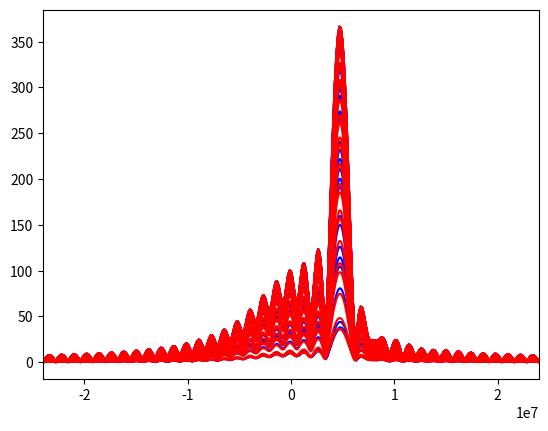
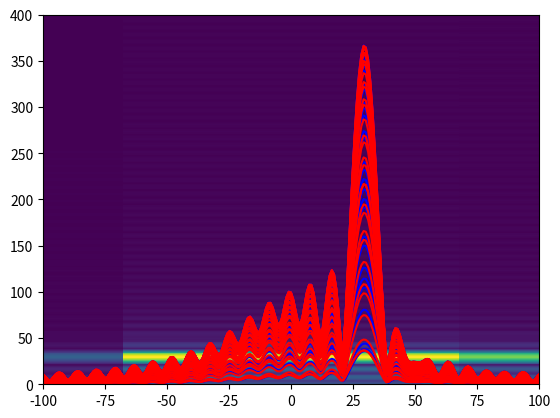

Here is the Python script that generated these plots, in order: (Note: this script raises an exception after producing the figures.)
import numpy as np
from scipy import constants 
import matplotlib.pyplot as plt
import os

def fftconvolve(ax,ay,axis=-1):
    nex=ax.shape[axis]+ay.shape[axis]-1
    return np.fft.ifft(np.fft.fft(ax,n=nex,axis=axis)*np.fft.fft(ay,n=nex,axis=axis),axis=axis)

# def DBF(gaz,gele,wl,a0,element_pos,we):
#     k=np.pi*2/wl
#     # thetaxy = np.arctan2(np.tan(thetay),np.tan(thetax))
#     # phixy = np.arctan(np.sqrt(np.tan(thetay)**2+np.tan(thetax)**2))
#     ar = np.array([np.sin(gele)*np.sin(gaz), np.sin(gele)*np.cos(gaz), np.cos(gele)])
#     ar = ar-a0
#     # print(ar)
#     Exy=np.zeros((*we.shape[:2],*ar.shape[1:]))
#     for ie in range(element_pos.shape[0]):
#         de = element_pos[ie,:]
#         element_phase = np.sum(ar*de[:,np.newaxis,np.newaxis],axis=0)
#         # print(element_phase*180/np.pi)|
#         xe = we[:,:,ie]
#         Exy = Exy + xe[:,:,np.newaxis,np.newaxis]*np.exp(1j*k*element_phase)[np.newaxis,np.newaxis,:,:]
#     return Exy

def DBF(gaz,gele,wl,a0,element_pos,we):
    k=np.pi*2/wl
    # thetaxy = np.arctan2(np.tan(thetay),np.tan(thetax))
    # phixy = np.arctan(np.sqrt(np.tan(thetay)**2+np.tan(thetax)**2))
    ar = np.array([np.sin(gele)*np.sin(gaz), np.sin(gele)*np.cos(gaz), np.cos(gele)])
    ar = ar-a0
    # print(ar)
    Exy=np.zeros((*we.shape[:2],*ar.shape[1:]))
    for ie in range(element_pos.shape[1]):
        de = element_pos[:,ie,:]
        element_phase = np.sum(ar[np.newaxis,:,:,:]*de[:,:,np.newaxis,np.newaxis],axis=1)
        # print(element_phase*180/np.pi)|
        xe = we[:,:,ie]
        Exy = Exy + xe[:,:,np.newaxis,np.newaxis]*np.exp(1j*k*element_phase)[:,np.newaxis,:,:]
    return Exy

def element_rotate(element_pos,orientation):
    # this rotation is clockwise not math degree
    out_pos = np.zeros((orientation.size,*element_pos.shape))
    for ik, displace in enumerate(orientation):
        deltadeg = displace*np.pi/180
        Mr = np.array([[np.cos(deltadeg),np.sin(deltadeg),0],[-np.sin(deltadeg),np.cos(deltadeg),0],[0,0,1]])
        out_pos[ik,:,:] = np.transpose(np.matmul(Mr,np.transpose(element_pos)))
    return out_pos

TS = 290        # noise temperature K
npulse = 64    # number of pulses in sequence
nfft = 1024      # zero padding in fft
Pt = 100        # peak power    W
G = 100         # Gain
F0 = 10.35e9       # carrier frequency Hz
wavelength = constants.c/F0     # radar wavelength  m
B=20e6
ts = 2e-8/3       # sample rate   s
PRF = 600e3     # PRF   Hz
PRT=1/PRF
Tx = 1/PRF      # pulse width
Va=constants.c*PRF/4/F0
Lx=Tx/ts
chirp = B/Tx
Ra=constants.c/PRF/2    # maximum unambiguous range
# print(Ra)

de = wavelength/2
xx,yy = np.meshgrid(np.arange(-3.5,3.6,1),np.arange(-1.5,1.6,1))
element_loc0 = np.array([xx.flatten(),yy.flatten(),np.zeros(xx.size)]).transpose()*de

theta0 = 0 * np.pi/180  # azimuth y->x
phi0 = 0 * np.pi/180    #zenith
a0 = np.array([np.sin(phi0)*np.sin(theta0), np.sin(phi0)*np.cos(theta0), np.cos(phi0)])[:,np.newaxis,np.newaxis]

txp = np.arange(0,Tx,ts)    # discrete time of pulse
# create pulse window
# tmpwd = np.hanning(txp.size//10)
wd = np.ones(txp.size)
# wd[:tmpwd.size//2] = tmpwd[:tmpwd.size//2]
# wd[-tmpwd.size//2:] = tmpwd[-tmpwd.size//2:]
tx = np.zeros(txp.shape,dtype=np.complex128)
tx[:tx.size//2] = Pt*wd[:tx.size//2]*np.exp((-np.pi*B*txp[:tx.size//2]+2*np.pi*chirp*txp[:tx.size//2]**2)*1j) # transmit waveform
txpl=txp[tx.size//2:]-Tx/2
tx[tx.size//2:] = Pt*wd[tx.size//2:]*np.exp((np.pi*B*txpl-2*np.pi*chirp*txpl**2)*1j)
# tf = np.arange(1e-5*ts,(2*rswath/constants.c)//ts*ts+1e-5*ts,ts)  # fast time
tf = txp
fast_time = tf[np.newaxis,:]
tm = np.arange(npulse)*PRT
tm = tm[:,np.newaxis]
Faxe=np.arange(-1/2/ts,1/2/ts,1/ts/tf.size)  # frequency after fft
Faxe = Faxe[np.newaxis,:]

# def fire_pulse(element_loct,target_p):
#     total_rx = np.zeros((npulse,tf.size,int(element_loct.shape[0])),dtype=tx.dtype)
#     for Rtar,Vtar,rcs, azt, elt in zip(*target_p):
#         tau_0 = 2*Rtar/constants.c # first pulse target time delay
#         FD = 2*Vtar/wavelength  # target doppler
#         ARtar = constants.c*(tau_0-np.floor(tau_0/PRT)*PRT)/2 # apperent range of target
#         Radar_c = np.sqrt(G**2*wavelength**2*rcs/(4*np.pi)**3)
#         # *np.exp(2j*np.pi*np.random.random(1)) # radar constant without scale of range
#         rr = constants.c*(tau_0)/2       # range
#         Radar_c = Radar_c/rr**2     # return power
    
#         rx=np.zeros(tf.shape,dtype=tx.dtype)       # received signal
#         rx[:tx.size]=tx
    
#         tau_m = 2*(Rtar-tm*Vtar)/constants.c-tref
#         rx=np.tile(rx,(npulse,1))
#         Radar_c=Radar_c
#         frx=np.fft.fftshift(np.fft.fft(rx,axis=1),axes=1) 
#             # frequency content of received signal
#         dfrx=frx*np.exp(-2j*np.pi*Faxe*tau_m)   # time delay in frequency domain
    
#         rx=np.fft.ifft(np.fft.fftshift(dfrx,axes=1))*Radar_c
#         rx=rx*np.exp(2j*np.pi*FD*fast_time)*np.exp(-2j*np.pi*F0*tau_m)
#         az = azt*np.pi/180
#         ele = elt*np.pi/180
#         targetRvector = np.array([np.sin(ele)*np.sin(az),np.sin(ele)*np.cos(az),np.cos(ele)])[np.newaxis,:]
#         dl = np.sum(element_loct*targetRvector,axis=1)[np.newaxis,np.newaxis,:]
#         total_rx=total_rx+rx[:,:,np.newaxis]*np.exp(-2j*np.pi*dl/wavelength)
#     return total_rx
def fire_pulse(element_loct,target_p):
    total_rx = np.zeros((npulse,tf.size,int(element_loct.shape[1])),dtype=tx.dtype)
    for Rtar,Vtar,rcs, azt, elt in zip(*target_p):
        tau_0 = 2*Rtar/constants.c # first pulse target time delay
        FD = 2*Vtar/wavelength  # target doppler
        ARtar = constants.c*(tau_0-np.floor(tau_0/PRT)*PRT)/2 # apperent range of target
        Radar_c = np.sqrt(G**2*wavelength**2*rcs/(4*np.pi)**3)
        # *np.exp(2j*np.pi*np.random.random(1)) # radar constant without scale of range
        rr = constants.c*(tau_0)/2       # range
        Radar_c = Radar_c/rr**2     # return power
    
        rx=np.zeros(tf.shape,dtype=tx.dtype)       # received signal
        rx[:tx.size]=tx
    
        tau_m = 2*(Rtar-tm*Vtar)/constants.c
        rx=np.tile(rx,(npulse,1))
        Radar_c=Radar_c
        frx=np.fft.fftshift(np.fft.fft(rx,axis=1),axes=1) 
            # frequency content of received signal
        dfrx=frx*np.exp(-2j*np.pi*Faxe*tau_m)   # time delay in frequency domain
    
        rx=np.fft.ifft(np.fft.fftshift(dfrx,axes=1))*Radar_c
        rx=rx*np.exp(2j*np.pi*FD*fast_time)*np.exp(-2j*np.pi*F0*tau_m)
        az = azt*np.pi/180
        ele = elt*np.pi/180
        targetRvector = np.array([np.sin(ele)*np.sin(az),np.sin(ele)*np.cos(az),np.cos(ele)])[np.newaxis,np.newaxis,:]
        dl = np.sum(element_loct*targetRvector,axis=2)[:,np.newaxis,:]
        total_rx=total_rx+rx[:,:,np.newaxis]*np.exp(-2j*np.pi*dl/wavelength)
    return total_rx

# Rtar_list = [2.95e3,3e3,3.05e3,3.05e3]        # target range

# Rtar_list = [3e3,3e3,3e3,3e3]        # target range
# Atar_list = [90,     90,  90, 90]              # target azimuth
# Etar_list = [0,     0,  30,-10]              # target elevation
# Vtar_list = [-20,0,15,-30]               # fix target radial velocity
# rcs_list = [1000,1000,1000,1000]         # radar cross section   m^2

Rtar_list = [30,30]        # target range
Atar_list = [ 60,90]              # target azimuth
Etar_list = [-20,30]              # target elevation
Vtar_list = [60,-40]               # fix target radial velocity
rcs_list = [10,10]         # radar cross section   m^2

# Rtar_list = [30]        # target range
# Atar_list = [90]              # target azimuth
# Etar_list = [30]              # target elevation
# Vtar_list = [0]               # fix target radial velocity
# rcs_list = [10]         # radar cross section   m^2

target_para = [Rtar_list, Vtar_list, rcs_list, Atar_list, Etar_list]

baseline_azimuth = 0
element_loct = element_rotate(element_loc0,baseline_azimuth*np.ones(npulse))
rx = fire_pulse(element_loct,target_para)

# plt.plot(constants.c*txp/2,np.angle(tx),'r')
# plt.plot(constants.c*txp/2,np.real(rx[0,:,1]*np.conj(tx)),'b')
# rx[0,:,1]
# plt.grid()

Fr = np.arange(-1/2/ts,1/2/ts,1/ts/nfft)
crxu = rx[:,:tx.shape[0]//2,:]*np.conj(tx[np.newaxis,:tx.shape[0]//2,np.newaxis])
crxd = rx[:,-tx.shape[0]//2:,:]*np.conj(tx[np.newaxis,tx.shape[0]//2:,np.newaxis])
Fbu = -np.angle(np.mean((crxu[:,1:,:]*np.conj(crxu[:,:-1,:])),axis=(0,1)))/ts/np.pi/2
Fbd = np.angle(np.mean((crxd[:,1:,:]*np.conj(crxd[:,:-1,:])),axis=(0,1)))/ts/np.pi/2
crxu = np.mean(crxu,axis=0)
crxd = np.mean(crxd,axis=0)
plt.plot(-Fr,np.abs(np.fft.fftshift(np.fft.fft(crxu,n=nfft,axis=0),axes=0)),'b-')
plt.plot(Fr,np.abs(np.fft.fftshift(np.fft.fft(crxd,n=nfft,axis=0),axes=0)),'r-')
plt.xlim(-1.2*B,1.2*B)
# plt.plot(-Fr,np.transpose(np.abs(np.fft.fftshift(np.fft.fft(rx[:,:tx.shape[0]//2,1]*np.conj(tx[np.newaxis,:tx.shape[0]//2]),n=nfft,axis=1)))),'b-')
# plt.plot(Fr,np.transpose(np.abs(np.fft.fftshift(np.fft.fft(rx[:,tx.shape[0]//2:,1]*np.conj(tx[np.newaxis,tx.shape[0]//2:]),n=nfft,axis=1)))),'r-')
# plt.xlim(-1e8*0.25,1e8*0.25)
# plt.xlim(-5e7,5e7)
plt.figure()
rFr = Fr/(2*chirp)*constants.c/2
plt.plot(-rFr,np.abs(np.fft.fftshift(np.fft.fft(crxu,n=nfft,axis=0),axes=0)),'b-')
plt.plot(rFr,np.abs(np.fft.fftshift(np.fft.fft(crxd,n=nfft,axis=0),axes=0)),'r-')
plt.xlim(-0.6*Ra,0.6*Ra)
# print(Fbu)
# print()
# print(Fbd)

# print()
# print((Fbd+Fbu)/4/(2*chirp)*constants.c)

# print()
# print((Fbd-Fbu)/4*wavelength)
# # plt.plot(-rFr,np.transpose(np.abs(np.fft.fftshift(np.fft.fft(rx[:,:tx.shape[0]//2,1]*np.conj(tx[np.newaxis,:tx.shape[0]//2]),n=nfft,axis=1),axes=1))),'b-')
# # plt.plot(rFr,np.transpose(np.abs(np.fft.fftshift(np.fft.fft(rx[:,tx.shape[0]//2:,1]*np.conj(tx[np.newaxis,tx.shape[0]//2:]),n=nfft,axis=1),axes=1))),'r-')

Fr = np.arange(-1/2/ts,1/2/ts,1/ts/nfft)
crxu = rx[:,:tx.shape[0]//2,:]*np.conj(tx[np.newaxis,:tx.shape[0]//2,np.newaxis])
crxd = rx[:,-tx.shape[0]//2:,:]*np.conj(tx[np.newaxis,tx.shape[0]//2:,np.newaxis])
crxu = np.mean(crxu,axis=2)
crxd = np.mean(crxd,axis=2)
nv=int(2**(np.log(crxu.shape[0])//np.log(2)+1))
rdm=np.abs(np.fft.fftshift(np.fft.fft(np.fft.fftshift(np.fft.fft(crxu,n=nv,axis=0),axes=0),n=nfft,axis=1),axes=1))
Fv=np.arange(-PRF/2,PRF/2,PRF/nv)
plt.pcolormesh(Fv/2*wavelength,-rFr,np.transpose(rdm))
plt.xlim(-100,100)
plt.ylim(0,400)

def all_digital(element_loct,rx):
    crx = rx[:,:tx.shape[0]//2,:]*np.conj(tx[np.newaxis,:tx.shape[0]//2,np.newaxis])
    Eloc = DBF(thetaaz,thetaele,wavelength,a0,element_loct,crx)
    Eloc = np.fft.fftshift(np.fft.fft(Eloc,n=nfft,axis=1),axes=1)
    Beam = np.mean(np.abs(Eloc)**2,axis=0)
    Fr = np.arange(-1/2/ts,1/2/ts,1/ts/nfft)
    r = Fr/(2*chirp)*constants.c/2
    plt.pcolormesh(np.squeeze(thetax),np.squeeze(thetay),np.squeeze(Beam[np.abs(r-30)==np.min(np.abs(r-30)),:,:]))
    plt.ylim(-40,40)
    plt.xlim(-40,40)
    plt.colorbar()

def subarray(element_loct,rx):
    subarray_rx = np.sum(rx.reshape((rx.shape[0],rx.shape[1],4,8)), axis=2)
    subarray_loc0 = np.mean(element_loct.reshape((element_loct.shape[0],4,8,3)), axis=1)
    all_digital(subarray_loc0,subarray_rx)

beamx = np.arange(-45,46,1.5) * np.pi/180
beamy = np.arange(-45,46,1.5) * np.pi/180
thetax, thetay = np.meshgrid(beamx, beamy)
thetaele = np.arccos(np.sqrt(1-np.sin(thetax)**2-np.sin(thetay)**2))
thetaaz = np.arctan2(np.sin(thetax),np.sin(thetay))
thetax = thetax*180/np.pi
thetay = thetay*180/np.pi

# baseline_azimuth = 150
# element_loct = element_rotate(element_loc0,baseline_azimuth*np.ones(npulse))
element_loct = element_rotate(element_loc0,np.arange(0,64))
rx = fire_pulse(element_loct,target_para)
plt.figure()
all_digital(element_loct,rx)
plt.plot(np.array([-90,90])*np.cos(baseline_azimuth*np.pi/180),-np.array([-90,90])*np.sin(baseline_azimuth*np.pi/180),'r')
plt.axis([-40,40,-40,40])
plt.figure()
subarray(element_loct,rx)

element_loct = element_rotate(element_loc0,np.arange(0,64*3,3))
rx = fire_pulse(element_loct,target_para)
plt.figure()
all_digital(element_loct,rx)
plt.plot(np.array([-90,90])*np.cos(baseline_azimuth*np.pi/180),-np.array([-90,90])*np.sin(baseline_azimuth*np.pi/180),'r')
plt.axis([-40,40,-40,40])
plt.figure()
subarray(element_loct,rx)

